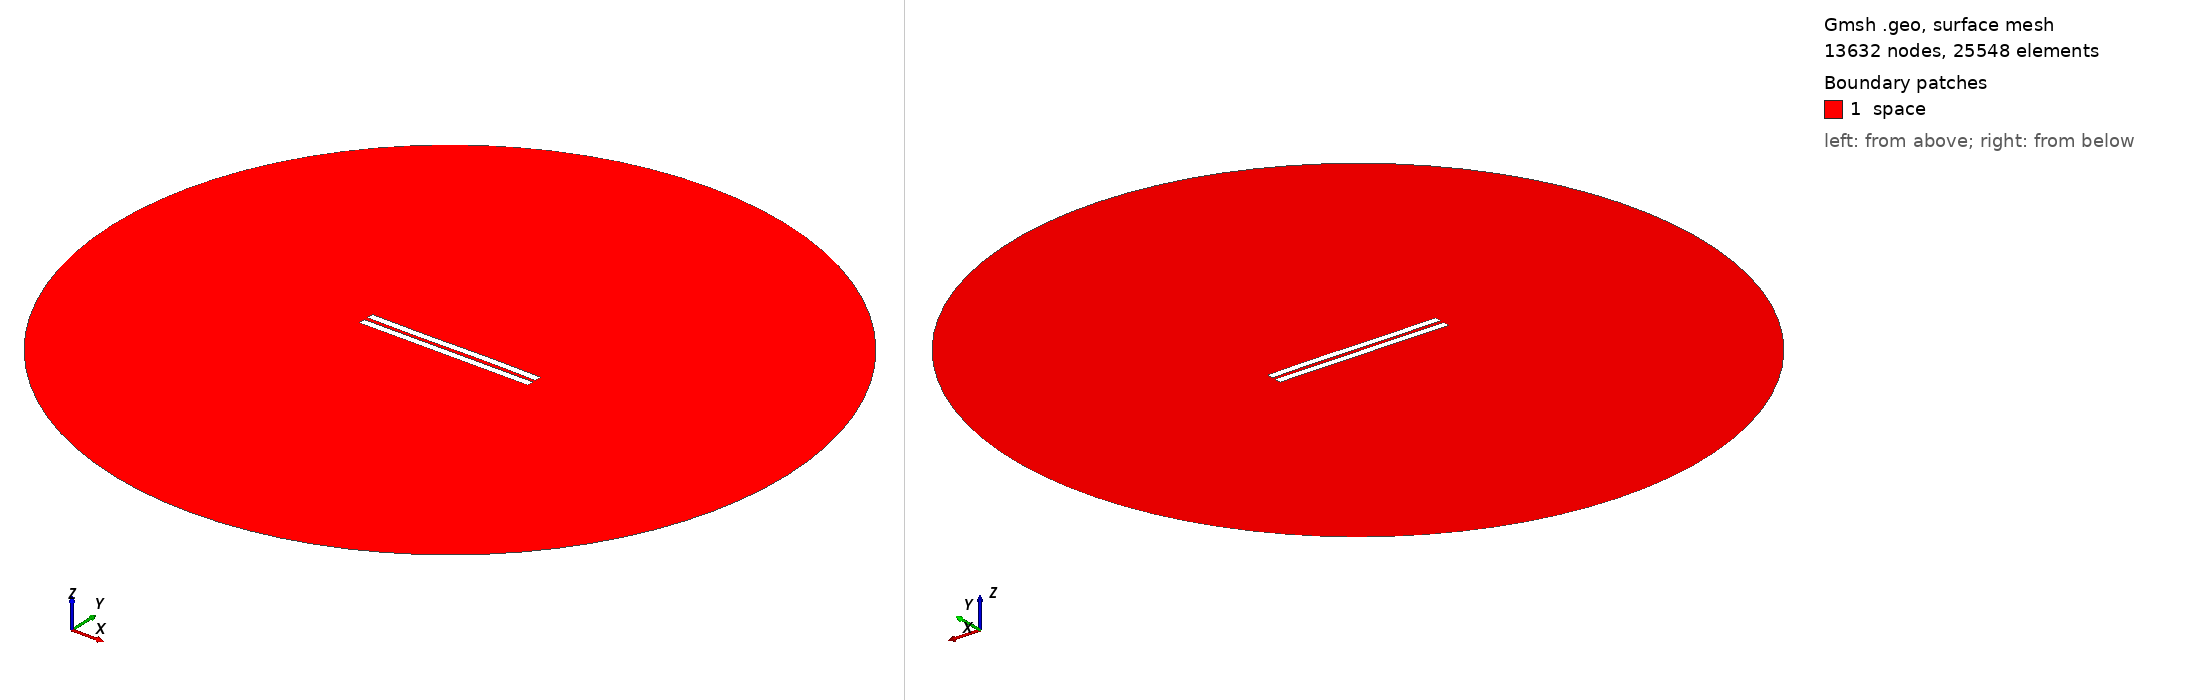

Gmsh geometry script, surface-meshed: 13632 nodes, 25548 surface elements. Boundary patches (legend numbers): 1 space. Left view from above one corner, right view from below the opposite corner. Legend entries are the model's physical surfaces. The drawing asked Gmsh for element sizes between 1% and 20% of the model's largest extent; the script's own settings can give other sizes.

=== 2678.geo (drawn) ===
//---------------------------------------
// Geometry kernel
//---------------------------------------

SetFactory("OpenCASCADE");



//---------------------------------------
// Parameters of the geometry
//---------------------------------------

// Overetch of the upper plate
overetch = 0.0;

// Distance between the plates
distance = 2.5;

// Discretization over the x axis (for the deformation)
nx = 50; 

// Length of the plate
L = 100 - overetch; 

// Number of modes
n = 4; 

// 1st mode coefficient
coeff(1) = -0.075;
beta(1) = 0.596864 * 3.1415926535 / L;

// 2nd mode coefficient
coeff(2) = 0.0;
beta(2) = 1.49418 * 3.1415926535 / L;

// 3rd mode coefficient
coeff(3) = -0.15;
beta(3) = 2.50025 * 3.1415926535 / L;

// 4th mode coefficient
coeff(4) = 0.0;
beta(4) = 3.49999 * 3.1415926535 / L;



//---------------------------------------
// Upper plate (deformed rectangle)
//---------------------------------------

// Coordiantes of the upper plate
xmin = -50;
xmax = 50 - overetch;

// Height of the upper plate
yheight = 4 - 2 * overetch;

// Indexes of the points
UpperID[] = {};
LowerID[] = {};
LeftID[] = {};
RightID[] = {};

// Point index
p = 1;

// Horizontal edges
For i In {1:nx}
    x = xmin + (i-1)*(xmax - xmin)/(nx-1);

    y_bottom = distance / 2 + overetch;
    For j In {1:n}
        C = (Cosh(beta(j)*L) + Cos(beta(j)*L)) / (Sinh(beta(j)*L) + Sin(beta(j)*L));
        y_bottom  = y_bottom + coeff(j) * (Cosh(beta(j)*(x+50)) - Cos(beta(j)*(x+50)) - C * (Sinh(beta(j)*(x+50)) - Sin(beta(j)*(x+50))));
    EndFor

    y_top = y_bottom + yheight;

    Point(p) = {x, y_top, 0, 1.0};
    UpperID[i] = p;
    p = p + 1;

    Point(p) = {x, y_bottom, 0, 1.0};
    LowerID[i] = p;
    p = p + 1;
EndFor

// Create point lists
UpperPts[] = {}; LowerPts[] = {};
For i In {1:nx}
  UpperPts[] += {UpperID[i]};
  LowerPts[] += {LowerID[i]};
EndFor

// Build splines
Spline(1) = {UpperPts[]};
Spline(2) = {LowerPts[]};
Line(3) = {LowerPts[nx-1], UpperPts[nx-1]};
Line(4) = {LowerPts[0], UpperPts[0]};

// Build the plane surface
Curve Loop(1) = {2, 3, -1, -4};
Plane Surface(1) = {1};



//---------------------------------------
// Lower plate (rectangle)
//---------------------------------------

// Vertices
Point(1001) = {-50, -1, 0, 1.0};
Point(1002) = { 50, -1, 0, 1.0};
Point(1003) = { 50,  -5, 0, 1.0};
Point(1004) = {-50,  -5, 0, 1.0};

// Edges
Line(5) = {1001, 1002};
Line(6) = {1002, 1003};
Line(7) = {1003, 1004};
Line(8) = {1004, 1001};

// Plane surface
Line Loop(2) = {5, 6, 7, 8};
Plane Surface(2) = {2}; 



//---------------------------------------
// Outer (fictious) boundary
//---------------------------------------

// Points
Point(1005) = {0, 0, 0};       // Center
Point(1006) = {200, 0, 0};     // Start point
Point(1007) = {0, 200, 0};     // 90 degrees
Point(1008) = {-200, 0, 0};    // 180 degrees
Point(1009) = {0, -200, 0};    // 270 degrees

// Circle arcs (each needs start, center, end)
Circle(9) = {1006, 1005, 1007};
Circle(10) = {1007, 1005, 1008};
Circle(11) = {1008, 1005, 1009};
Circle(12) = {1009, 1005, 1006};

// Plane surface for the entire domain
Curve Loop(3) = {9, 10, 11, 12};
Surface(3) = {3};

// Subtract the plates from the whole domain to obtain the actual domain where we want to solve the equations
BooleanDifference{ Surface{3}; Delete; }{ Surface{1}; Surface{2}; Delete; }




//---------------------------------------
// Transfinite Lines/Curves
//---------------------------------------

// Set the number of points on the boundaries
r = 7;

// Plates
Transfinite Curve {1, 2} = 50*r Using Progression 1;
Transfinite Curve {3, 4} = 2*r Using Progression 1;
Transfinite Line {5, 7} = 50*r Using Progression 1;
Transfinite Line {6, 8} = 2*r Using Progression 1;

// Outer boundary
Transfinite Line {9, 10, 11, 12} = 20 Using Progression 1;



//---------------------------------------
// Physical groups
//---------------------------------------                

// Physical curves (boundaries)
Physical Line("force_segment", 10) = {2};
Physical Line("upper_plate", 11) = {1, 3, 4};
Physical Line("lower_plate", 12) = {5, 6, 7, 8};
Physical Line("boundary", 20) = {9, 10, 11, 12};

// Physical Surfaces
Physical Surface("space", 30) = {3};



//---------------------------------------
// 6. Generate the Mesh
//---------------------------------------

// 2D mesh generation
Mesh 2;
